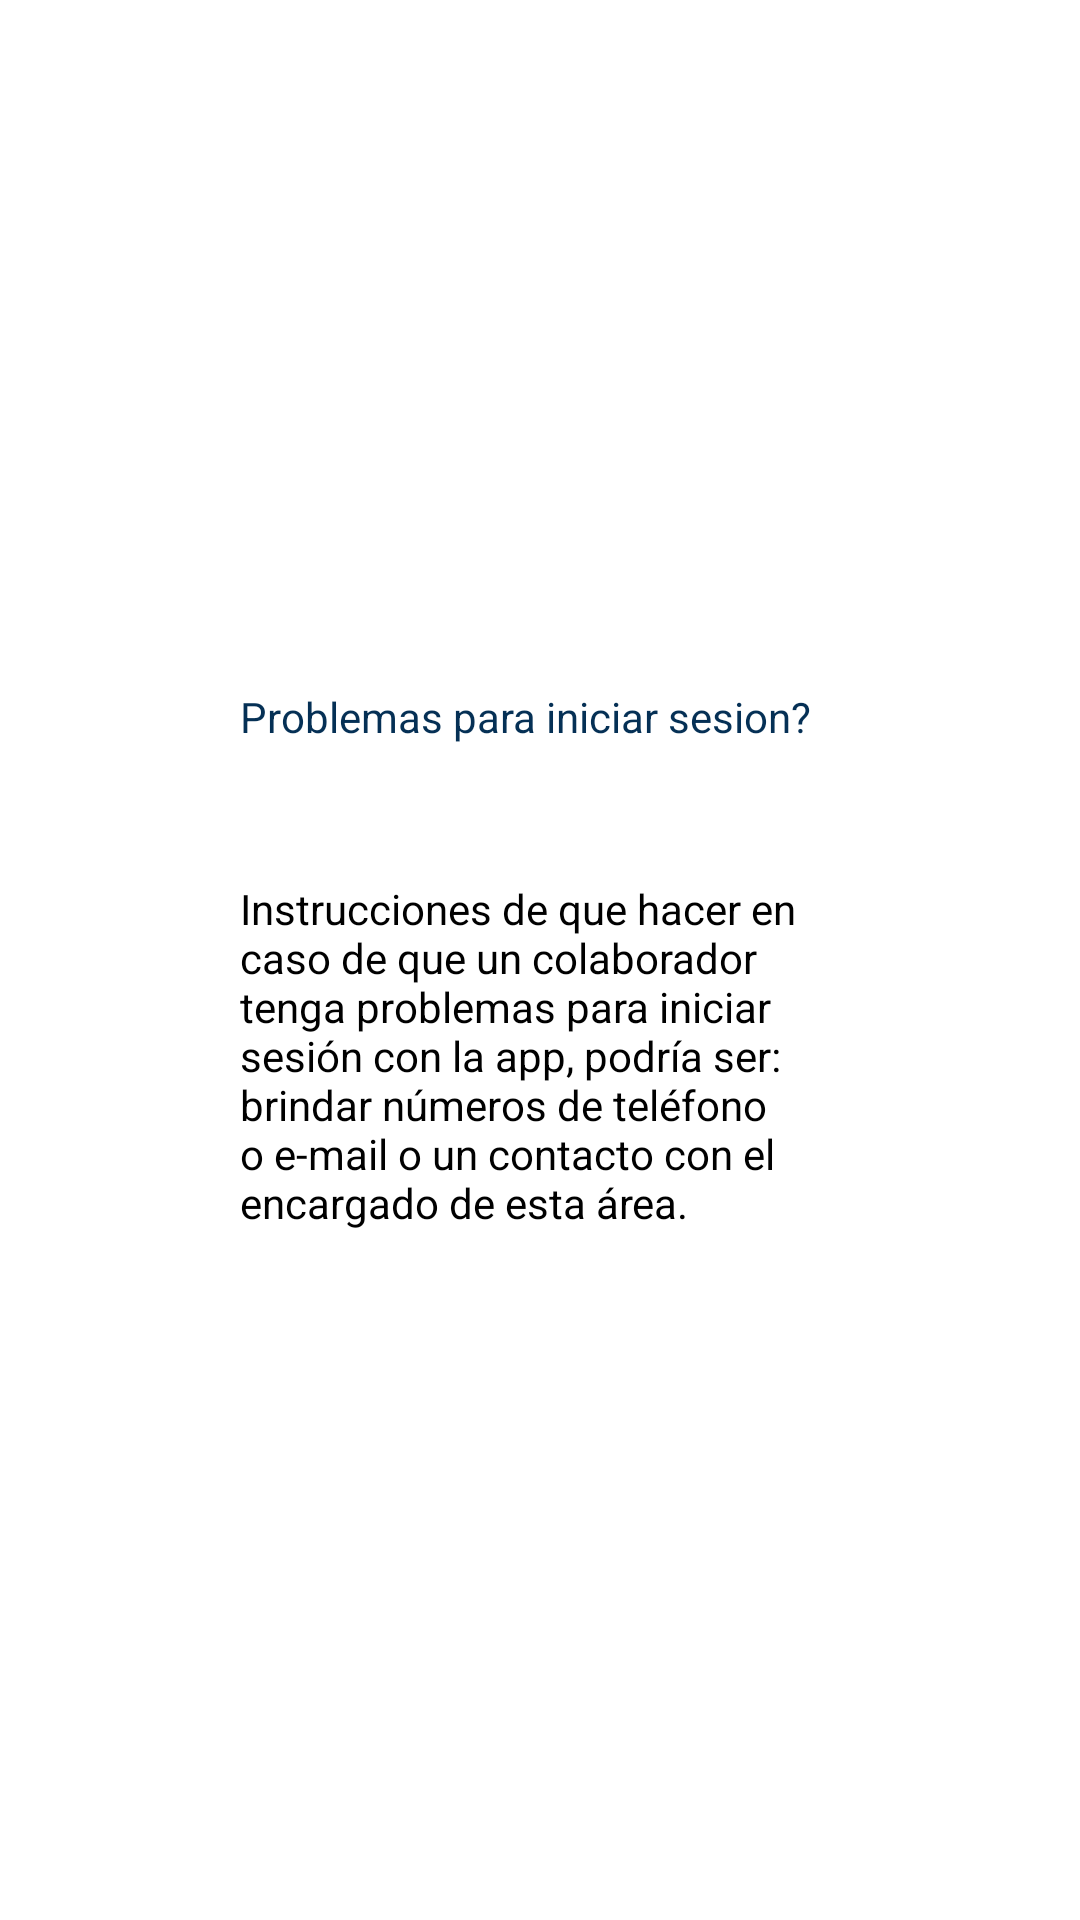

Layout XML and referenced resources for this Android screen:
<!-- AndroidManifest.xml: application theme AppTheme -->
<!-- res/layout/fragment_dialog.xml -->
<?xml version="1.0" encoding="utf-8"?>
<FrameLayout xmlns:android="http://schemas.android.com/apk/res/android"
    xmlns:tools="http://schemas.android.com/tools"
    android:layout_width="match_parent"
    android:background="@color/colorWhite"
    android:layout_height="match_parent"
    tools:context=".fragments.dialogFragment.DialogFragmentClass">

    <LinearLayout
        android:orientation="vertical"
        android:padding="25dp"
        android:background="@drawable/radius_button"
        android:layout_gravity="center"
        android:layout_width="250dp"
        android:layout_height="wrap_content">
        <TextView
            android:gravity="center"
            android:textColor="@color/loginColorEnd"
            android:layout_width="wrap_content"
            android:layout_height="wrap_content"
            android:text="Problemas para iniciar sesion?"/>
        <TextView
            android:layout_marginTop="45dp"
            android:textColor="#000"
            android:layout_width="wrap_content"
            android:layout_height="wrap_content"
            android:text="Instrucciones de que hacer en caso de que un colaborador
tenga problemas para iniciar sesión con la app, podría
ser: brindar números de teléfono o e-mail o un contacto
con el encargado de esta área."/>
    </LinearLayout>

</FrameLayout>
<!-- resources referenced by this layout -->
<resources>
  <color name="colorWhite">#FFF</color>
  <color name="loginColorEnd">#053055</color>
  <!-- drawable radius_button (drawable) -->
  <?xml version="1.0" encoding="utf-8"?>
      <shape xmlns:android="http://schemas.android.com/apk/res/android">
          <corners android:radius="25dp"/>
          <solid android:color="@color/colorWhite"/>/>
      </shape>
  <style name="AppTheme" parent="Theme.AppCompat.Light.DarkActionBar">
          
          <item name="colorPrimary">@color/colorPrimary</item>
          <item name="colorPrimaryDark">@color/colorPrimaryDark</item>
          <item name="colorAccent">@color/colorAccent</item>
      </style>
  <color name="colorPrimary">#055EA9</color>
  <color name="colorPrimaryDark">#055EA9</color>
  <color name="colorAccent">#FFF</color>
</resources>
